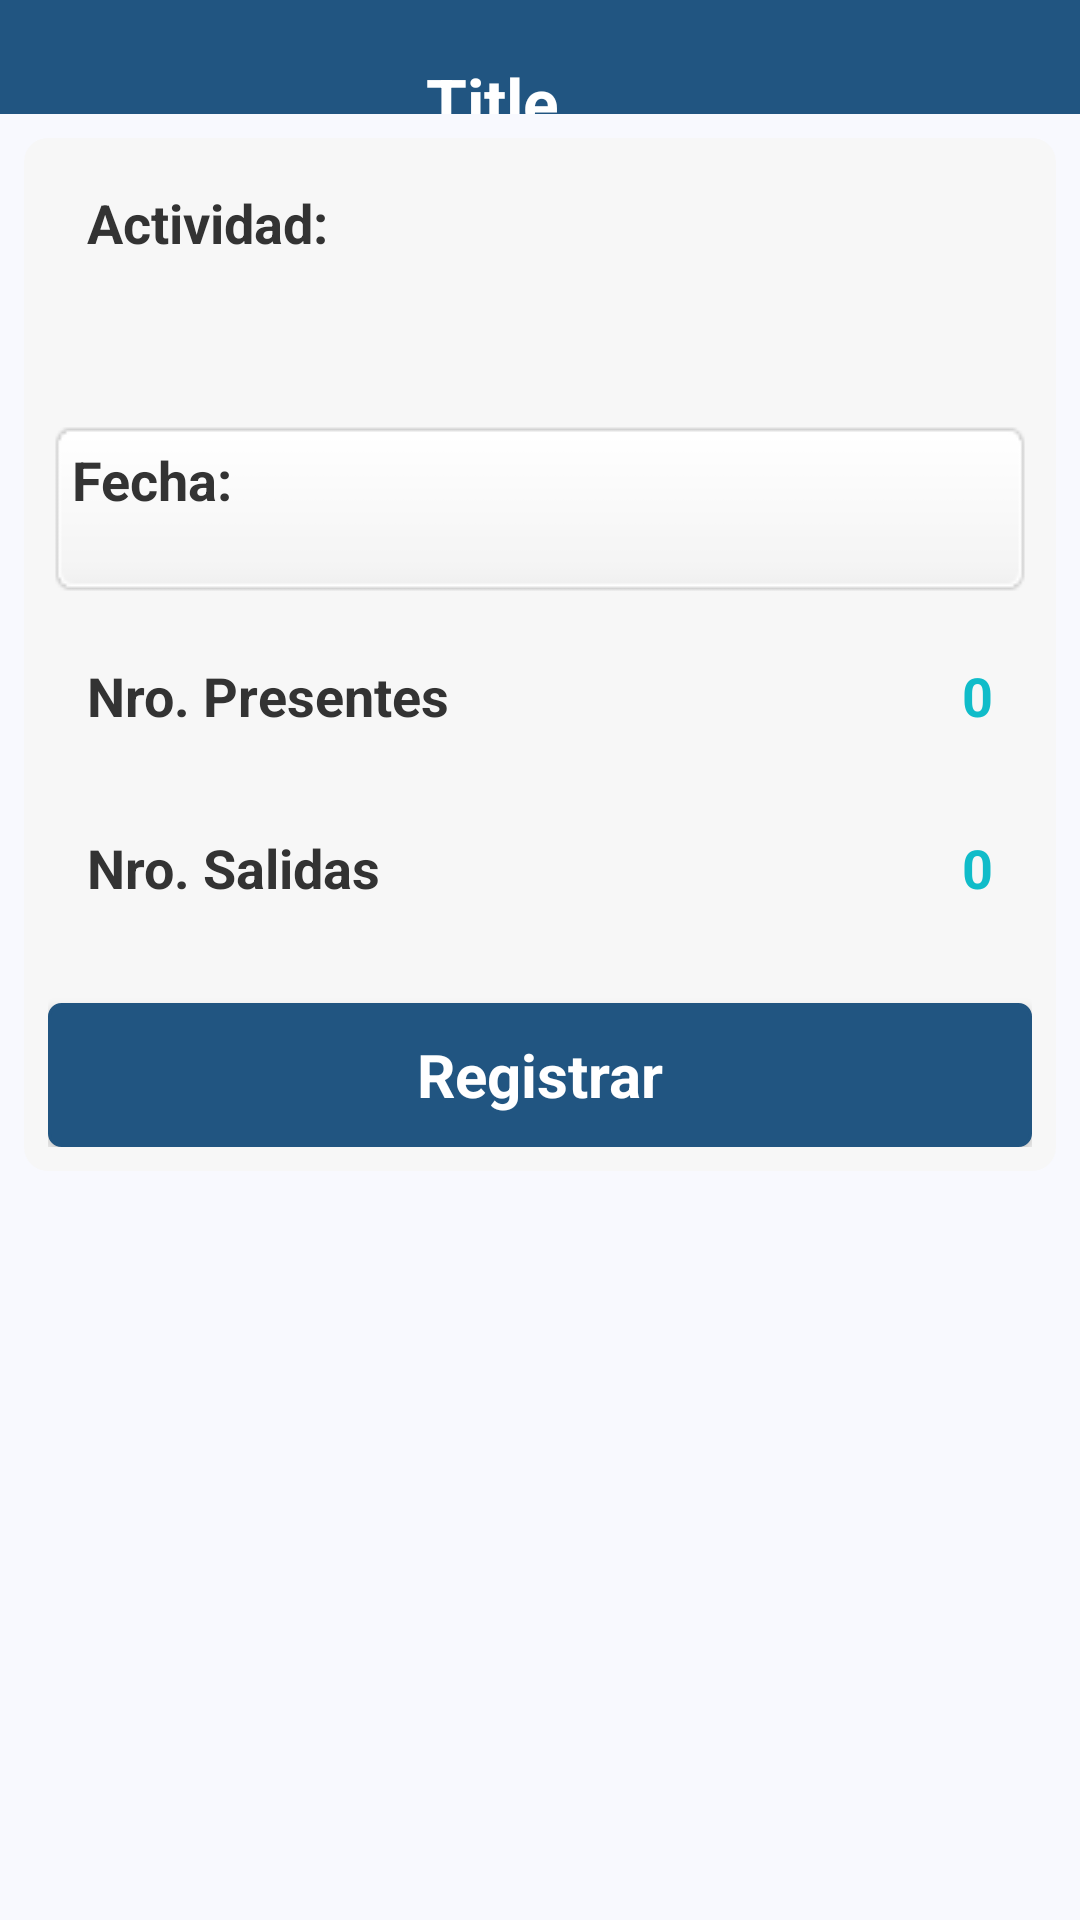

Produce the Android XML layout that renders to this screen, including the resource entries it uses.
<!-- AndroidManifest.xml: application theme AppTheme -->
<!-- res/layout/resumen_ingreso.xml -->
<?xml version="1.0" encoding="utf-8"?>
<ScrollView xmlns:android="http://schemas.android.com/apk/res/android"
    android:layout_width="fill_parent"
    android:layout_height="fill_parent"
    android:background="#f8f9fe" >

    <LinearLayout
        android:layout_width="fill_parent"
        android:layout_height="wrap_content"
        android:orientation="vertical" >

        

        <include layout="@layout/util_title_simple_view" />
        

        <LinearLayout
            android:layout_width="fill_parent"
            android:layout_height="wrap_content"
            android:layout_margin="8dip"
            android:background="@drawable/bg_layout"
            android:orientation="vertical"
            android:padding="8dip" >

            <RelativeLayout
                android:layout_width="match_parent"
                android:layout_height="wrap_content"
                android:layout_marginLeft="5dip"
                android:orientation="horizontal"
                android:padding="8dip" >

                <TextView
                    style="@style/TextView"
                    android:layout_width="wrap_content"
                    android:layout_height="wrap_content"
                    android:layout_alignParentLeft="true"
                    android:layout_marginTop="0dip"
                    android:layout_toLeftOf="@+id/txt_grand_total"
                    android:text="Actividad:" />

                

            </RelativeLayout>
            <RelativeLayout
                android:layout_width="match_parent"
                android:layout_height="wrap_content"
                android:layout_marginLeft="5dip"
                android:orientation="horizontal"
                android:padding="8dip" >
                
                <TextView
                    android:id="@+id/txt_actividad"
                    style="@style/TextViewValue"
                    android:layout_alignParentBottom="true"
                    android:layout_alignParentLeft="true"
                    android:layout_alignParentRight="true"
                    android:gravity="left"
                    android:text="" />
                
                </RelativeLayout>

            <RelativeLayout
                android:layout_width="match_parent"
                android:layout_height="wrap_content"
                android:background="@drawable/bg_list_item"
                android:orientation="horizontal"
                android:padding="8dip" >

                <TextView
                    style="@style/TextView"
                    android:layout_width="wrap_content"
                    android:layout_height="wrap_content"
                    android:layout_alignParentLeft="true"
                    android:layout_marginTop="0dip"
                    android:layout_toLeftOf="@+id/txt_s_h"
                    android:text="Fecha: " />

                <TextView
                    android:id="@+id/txt_grupo"
                    style="@style/TextViewValue"
                    android:layout_alignParentRight="true"
                    android:layout_marginRight="5dip"
                    android:layout_marginTop="0dip"
                    android:text="" />
            </RelativeLayout>

            <RelativeLayout
                android:layout_width="match_parent"
                android:layout_height="wrap_content"
                android:layout_marginLeft="5dip"
                android:orientation="horizontal"
                android:padding="8dip" >

                <TextView
                    android:id="@+id/textView2"
                    style="@style/TextView"
                    android:layout_width="wrap_content"
                    android:layout_height="wrap_content"
                    android:layout_alignParentLeft="true"
                    android:layout_marginTop="12dip"
                    android:layout_toLeftOf="@+id/txt_sub_total"
                    android:text="Nro. Presentes" />

                <TextView
                    android:id="@+id/txt_nro_Asistentes"
                    style="@style/TextViewValue"
                    android:layout_alignParentRight="true"
                    android:layout_marginRight="5dip"
                    android:layout_marginTop="12dip"
                    android:text="0" />
            </RelativeLayout>

            <RelativeLayout
                android:layout_width="match_parent"
                android:layout_height="wrap_content"
                android:layout_marginLeft="5dip"
                android:orientation="horizontal"
                android:padding="8dip" >

                <TextView
                    style="@style/TextView"
                    android:layout_width="wrap_content"
                    android:layout_height="wrap_content"
                    android:layout_alignParentLeft="true"
                    android:layout_marginTop="12dip"
                    android:layout_toLeftOf="@+id/txt_taxes"
                    android:text="Nro. Salidas" />

                <TextView
                    android:id="@+id/txt_faltas"
                    style="@style/TextViewValue"
                    android:layout_alignParentRight="true"
                    android:layout_marginRight="5dip"
                    android:layout_marginTop="12dip"
                    android:text="0" />
            </RelativeLayout>

            <Button
                android:id="@+id/btn_continue"
                style="@style/ButtonS"
                android:text="Registrar" />
        </LinearLayout>
        
    </LinearLayout>

</ScrollView>
<!-- res/layout/util_title_simple_view.xml (included above) -->
<?xml version="1.0" encoding="utf-8"?>
<RelativeLayout android:id="@+id/title" 
    xmlns:android="http://schemas.android.com/apk/res/android" 
    style="@style/TitleBarSimple" >
    <ImageView
        android:id="@+id/iconTitle"
        android:layout_width="wrap_content"
        android:layout_height="wrap_content"
        android:layout_alignParentLeft="true"
        android:layout_centerVertical="true"
        android:layout_centerHorizontal="true"
        android:src="@drawable/ico_logo"    
        android:contentDescription="@string/iconTitleDescription"
        android:visibility="invisible"
        android:layout_marginLeft="8dip"/>
    <TextView
        android:id="@+id/textTitleF"
        android:layout_width="wrap_content"
        android:layout_height="wrap_content"
        android:layout_alignParentBottom="true"
        android:layout_alignTop="@+id/iconTitle"
        android:layout_toLeftOf="@+id/buttonTitle"
        android:layout_toRightOf="@+id/iconTitle"
        android:text="@string/Title"
        android:textAppearance="?android:attr/textAppearanceLarge" 
        android:gravity="center_vertical|center_horizontal" 
        android:contentDescription="@string/iconTitleDescription"
        android:textColor="#FFFFFF"
        android:textStyle="bold" />
    <ImageButton
        android:id="@+id/buttonTitle"
        android:layout_width="wrap_content"
        android:layout_height="wrap_content"
        android:layout_alignParentRight="true"
        android:layout_centerVertical="true"
        android:layout_centerHorizontal="true"
        android:src="@drawable/ico_home" 
        android:visibility="invisible" 
        style="@style/TitleButton"
        android:contentDescription="@string/backDescription"/>    
</RelativeLayout>
<!-- resources referenced by this layout -->
<resources>
  <!-- drawable bg_layout (drawable) -->
  <?xml version="1.0" encoding="UTF-8"?>
  <shape xmlns:android="http://schemas.android.com/apk/res/android"
      android:shape="rectangle">
         
      <solid android:color="#F7F7F7"/> 
      <corners android:radius="8dp" />
  </shape>
  <string name="Title">Title</string>
  <string name="backDescription">back</string>
  <string name="iconTitleDescription">xirectss.com</string>
  <style name="ButtonS" parent="@android:style/Widget.Button">
          <item name="android:layout_width">match_parent</item>
          <item name="android:layout_height">wrap_content</item>
          <item name="android:layout_marginTop">20dip</item>
          <item name="android:textSize">20dp</item>
          <item name="android:background">@drawable/bg_button</item>
          <item name="android:textStyle">bold</item>
          <item name="android:textColor">#FFFFFF</item>
      </style>
  <style name="TextView" parent="@android:style/Widget.TextView">
          <item name="android:textColor">#333333</item>
          <item name="android:layout_marginTop">12dip</item>
          <item name="android:layout_marginBottom">5dip</item>
          <item name="android:singleLine">true</item>
          <item name="android:layout_width">match_parent</item>
          <item name="android:layout_height">wrap_content</item>
          <item name="android:textSize">18dp</item>
          <item name="android:textStyle">bold</item>
      </style>
  <style name="TextViewValue" parent="@android:style/Widget.TextView">
          <item name="android:gravity">right</item>
          <item name="android:textStyle">bold</item>
          <item name="android:layout_width">wrap_content</item>
          <item name="android:layout_height">wrap_content</item>
          <item name="android:textColor">#10bcc9</item>
          <item name="android:textSize">18dp</item>
      </style>
  <style name="TitleBarSimple">
          <item name="android:layout_width">fill_parent</item>
          <item name="android:layout_height">38dp</item>
          <item name="android:orientation">horizontal</item>
          <item name="android:background">@drawable/title_gradient_bg</item>
      </style>
  <style name="TitleButton">
          <item name="android:layout_gravity">center_vertical</item>
          <item name="android:layout_width">wrap_content</item>
          <item name="android:layout_height">wrap_content</item>
          <item name="android:gravity">center_horizontal</item>
          <item name="android:drawablePadding">2dp</item>
          <item name="android:background">@null</item>
      </style>
  <style name="AppTheme" parent="Theme.AppCompat.Light.NoActionBar">
          
          <item name="colorPrimary">@color/colorPrimary</item>
          <item name="colorPrimaryDark">@color/colorPrimaryDark</item>
          <item name="colorAccent">@color/colorAccent</item>
      </style>
  <!-- drawable title_gradient_bg (drawable) -->
  <?xml version="1.0" encoding="UTF-8"?>
  <shape xmlns:android="http://schemas.android.com/apk/res/android">
  	<gradient 
  	    android:startColor="#215581"
  	    android:centerColor="#215581"
  		android:endColor="#215581"
  		android:angle="360"/>
  </shape>
  <color name="colorPrimary">#3F51B5</color>
  <color name="colorPrimaryDark">#303F9F</color>
  <color name="colorAccent">#FF4081</color>
</resources>
